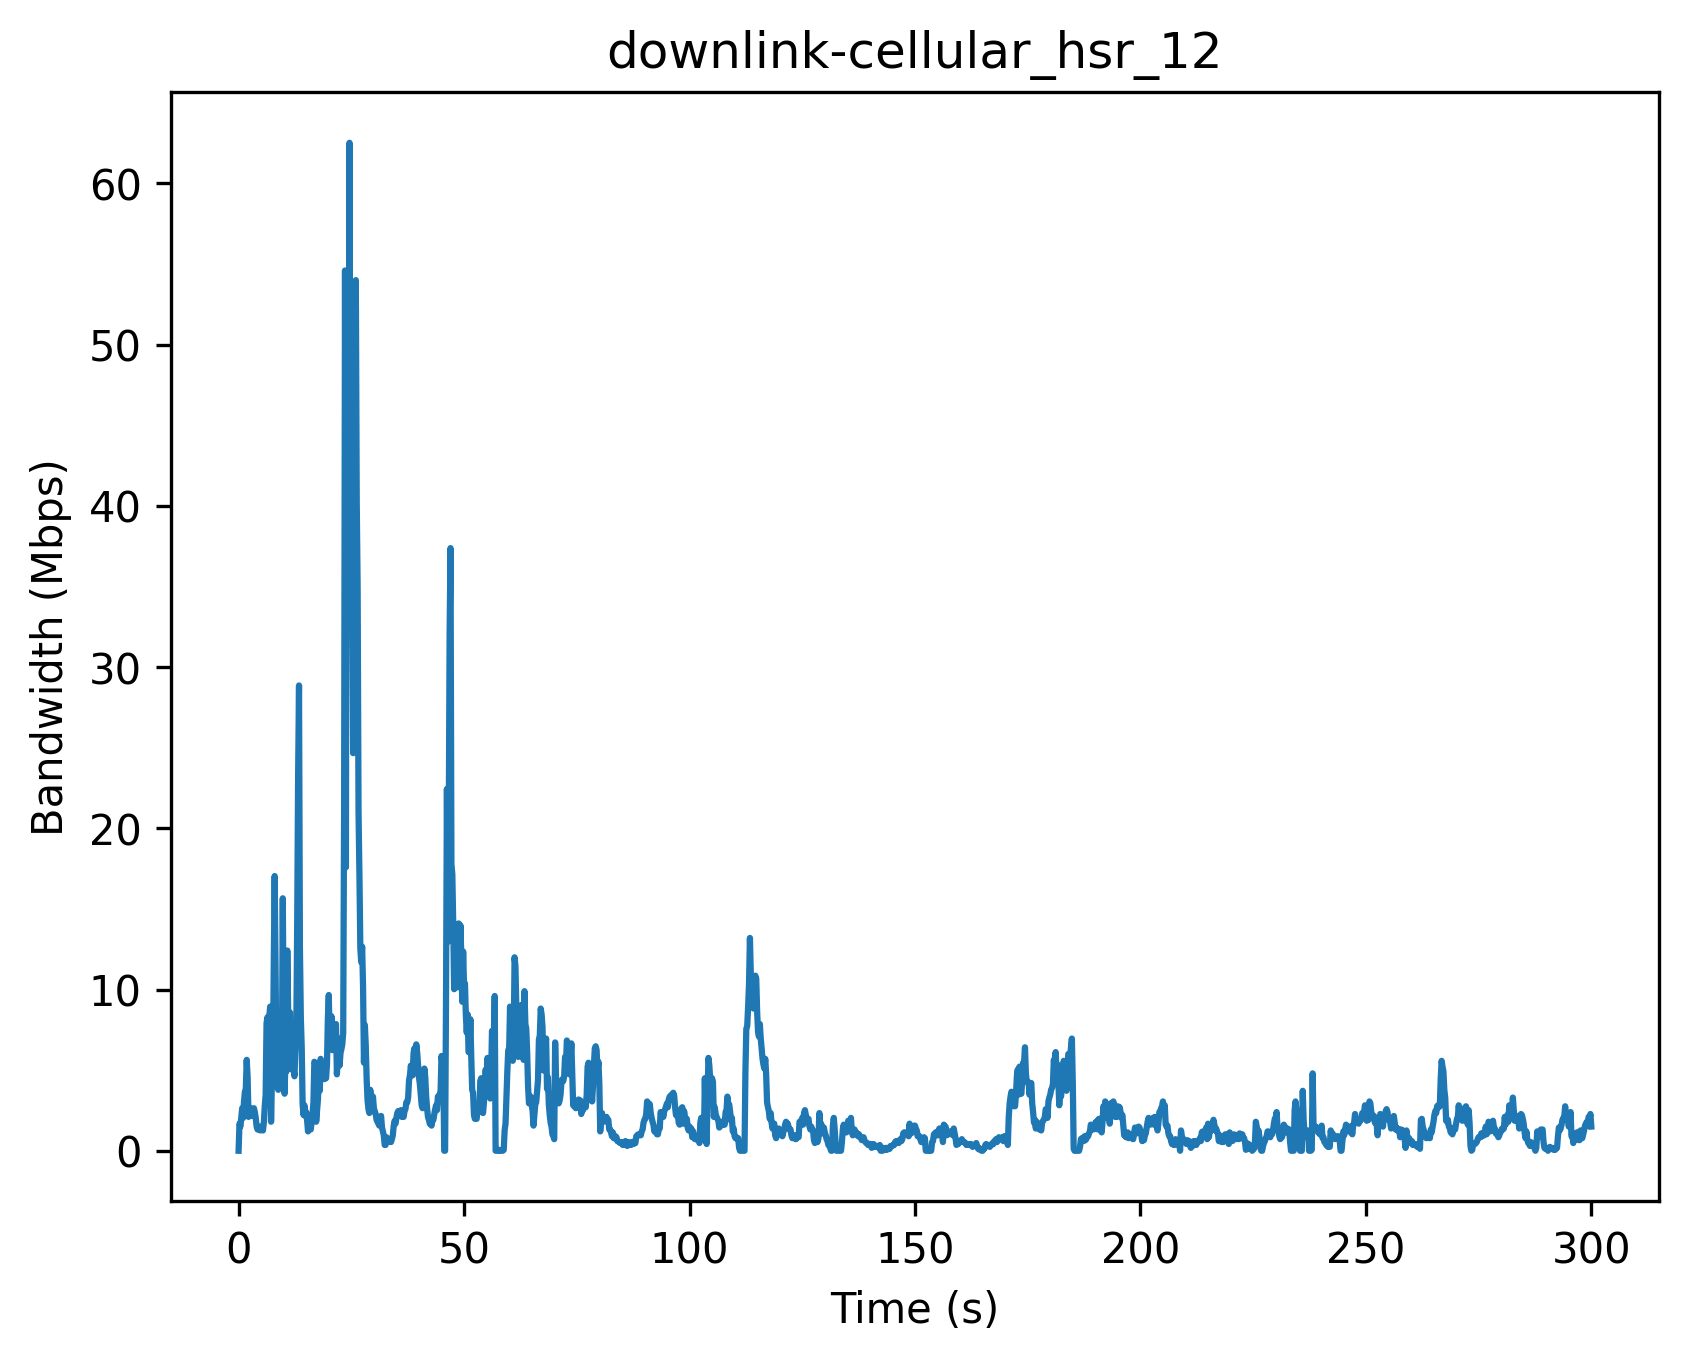

The file beside this chart, header and first rows:
Timestamp (s), Bandwidth (Mbps)
0, 0
0.2, 1.68
0.4, 1.5
0.6, 2.04
0.8, 2.64
1.0, 2.04
1.2, 3.06
1.4, 3.66
1.6, 3.84
1.8, 5.64
2.0, 4.56
2.2, 2.1
2.4, 2.52
2.6, 2.64
2.8, 2.34
3.0, 2.16
3.2, 2.16
3.4, 2.64
3.6, 2.4
3.8, 2.04
4.0, 1.5
4.2, 1.32
4.4, 1.32
4.6, 1.5
4.8, 1.26
5.0, 1.32
5.2, 1.5
5.4, 1.26
5.6, 1.74
5.8, 2.76
6.0, 3.48
6.2, 7.92
6.4, 8.28
6.6, 5.88
6.8, 8.28
7.0, 8.94
7.2, 1.8
7.4, 4.5
7.6, 5.16
7.8, 11.58
8.0, 17.04
8.2, 11.28
8.4, 4.5
8.6, 4.02
8.8, 3.78
9.0, 5.7
9.2, 4.44
9.4, 4.02
9.6, 5.58
9.8, 15.66
10.0, 7.86
10.2, 3.54
10.4, 5.7
10.6, 4.92
10.8, 12.42
11.0, 8.46
11.2, 8.16
11.4, 8.58
11.6, 5.1
11.8, 5.04
... 1,441 more rows
